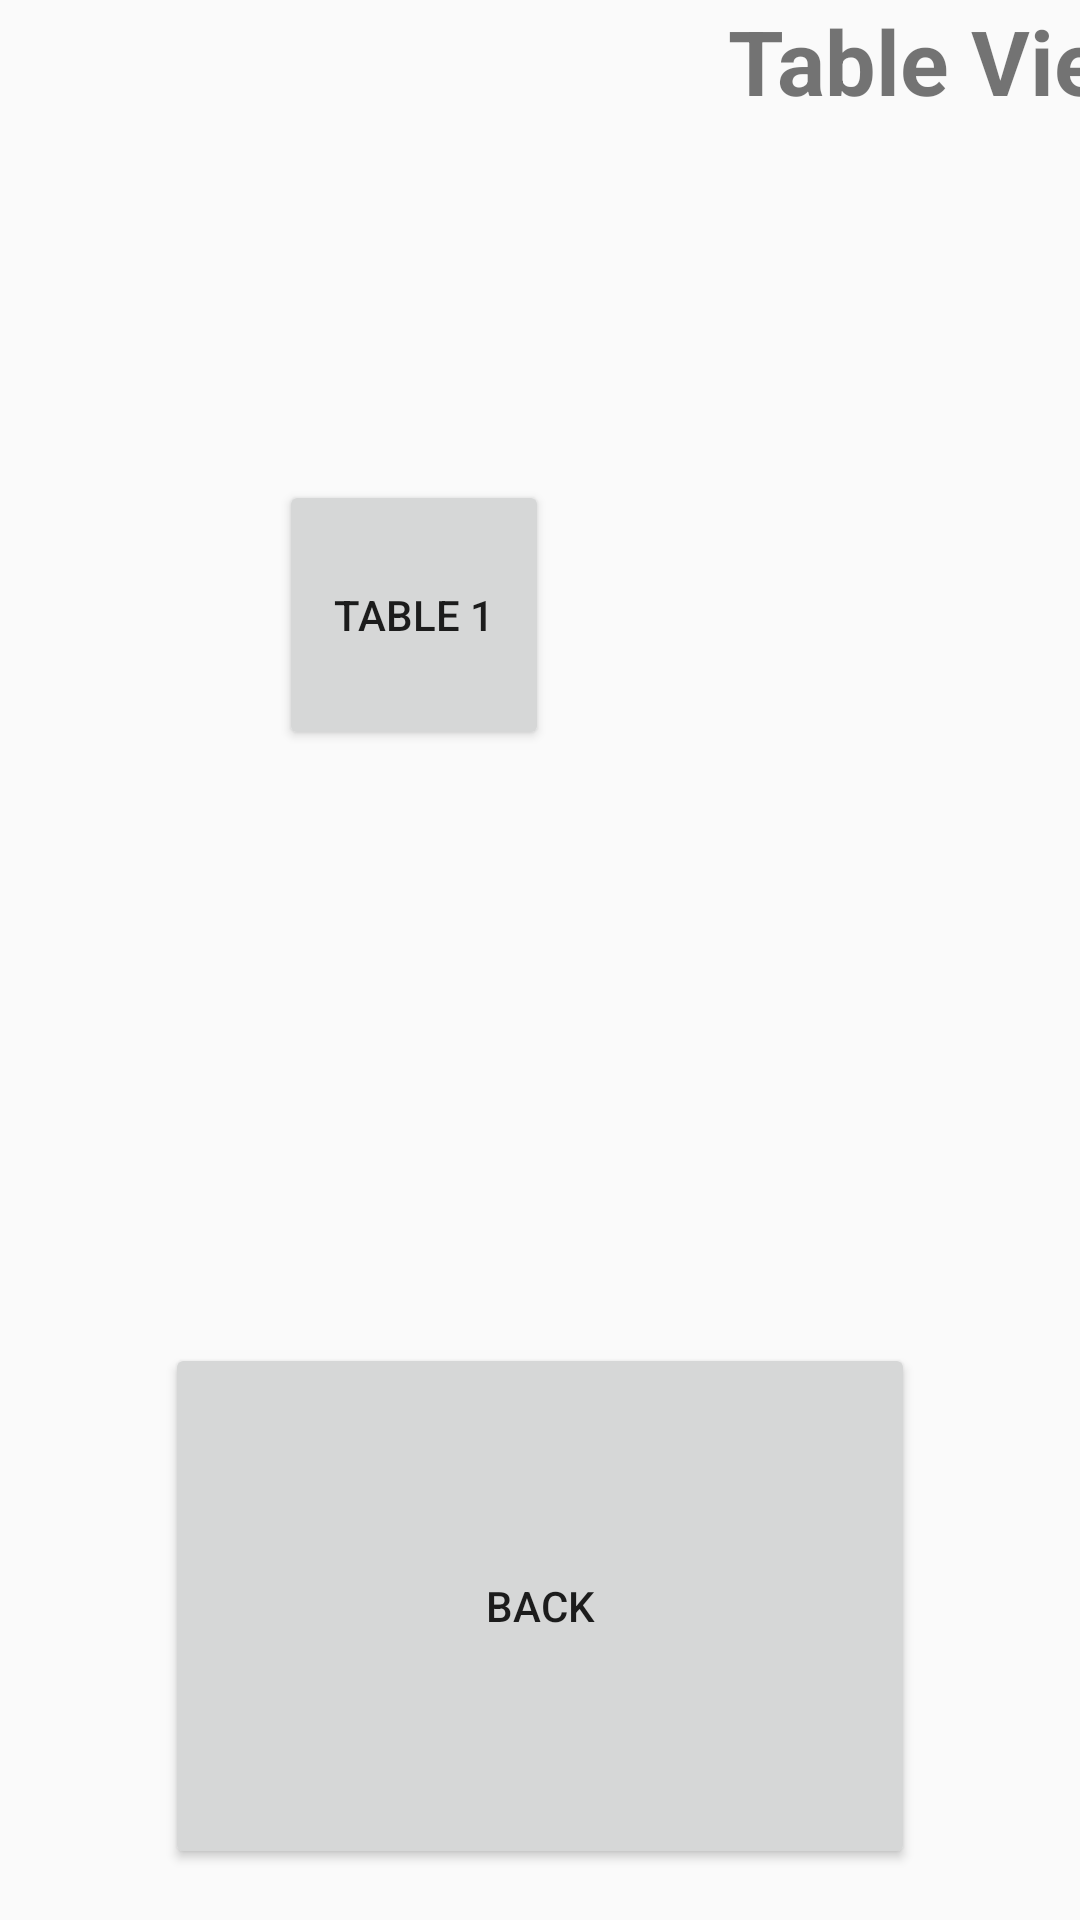

This screen was rendered from an Android layout file. Write that file and the resources it references.
<!-- AndroidManifest.xml: application theme AppTheme -->
<!-- res/layout/tablelayout.xml -->
<?xml version="1.0" encoding="utf-8"?>
<android.support.constraint.ConstraintLayout xmlns:android="http://schemas.android.com/apk/res/android"
    xmlns:app="http://schemas.android.com/apk/res-auto"
    xmlns:tools="http://schemas.android.com/tools"
    android:id="@+id/relativeLayout2"
    android:layout_width="match_parent"
    android:layout_height="match_parent"
    tools:layout_editor_absoluteY="89dp">

    <Button
        android:id="@+id/t5"
        android:layout_width="0dp"
        android:layout_height="90dp"
        android:layout_marginEnd="89dp"
        android:layout_marginRight="89dp"
        android:text="Table5"
        app:layout_constraintBaseline_toBaselineOf="@+id/t4"
        app:layout_constraintEnd_toEndOf="parent"
        app:layout_constraintStart_toEndOf="@+id/t4" />

    <Button
        android:id="@+id/t1"
        android:layout_width="90dp"
        android:layout_height="90dp"
        android:layout_marginBottom="8dp"
        android:layout_marginEnd="8dp"
        android:layout_marginLeft="84dp"
        android:layout_marginRight="8dp"
        android:layout_marginStart="84dp"
        android:layout_marginTop="160dp"
        android:text="Table 1"
        app:layout_constraintBottom_toBottomOf="parent"
        app:layout_constraintEnd_toStartOf="@+id/t2"
        app:layout_constraintHorizontal_bias="0.12"
        app:layout_constraintStart_toStartOf="parent"
        app:layout_constraintTop_toTopOf="parent"
        app:layout_constraintVertical_bias="0.0" />

    <Button
        android:id="@+id/t3"
        android:layout_width="0dp"
        android:layout_height="0dp"
        android:layout_marginBottom="112dp"
        android:layout_marginEnd="91dp"
        android:layout_marginRight="91dp"
        android:text="Table 3"
        app:layout_constraintBottom_toTopOf="@+id/returnHome"
        app:layout_constraintEnd_toStartOf="@+id/t4"
        app:layout_constraintStart_toEndOf="@+id/t2"
        app:layout_constraintTop_toBottomOf="@+id/tableViewText" />

    <TextView
        android:id="@+id/tableViewText"
        android:layout_width="wrap_content"
        android:layout_height="wrap_content"
        android:layout_marginBottom="120dp"
        android:layout_marginLeft="46dp"
        android:layout_marginStart="46dp"
        android:text="Table Viewer"
        android:textSize="30sp"
        android:textStyle="bold"
        app:layout_constraintBottom_toTopOf="@+id/t3"
        app:layout_constraintStart_toEndOf="@+id/t2"
        app:layout_constraintTop_toTopOf="parent" />

    <Button
        android:id="@+id/returnHome"
        android:layout_width="250dp"
        android:layout_height="0dp"
        android:layout_marginBottom="17dp"
        android:text="Back"
        app:layout_constraintBottom_toBottomOf="parent"
        app:layout_constraintEnd_toEndOf="parent"
        app:layout_constraintStart_toStartOf="parent"
        app:layout_constraintTop_toBottomOf="@+id/t3" />

    <Button
        android:id="@+id/t2"
        android:layout_width="0dp"
        android:layout_height="90dp"
        android:layout_marginEnd="89dp"
        android:layout_marginLeft="257dp"
        android:layout_marginRight="89dp"
        android:layout_marginStart="257dp"
        android:text="Table 2"
        app:layout_constraintBaseline_toBaselineOf="@+id/t1"
        app:layout_constraintEnd_toStartOf="@+id/t3"
        app:layout_constraintStart_toStartOf="parent" />

    <Button
        android:id="@+id/t4"
        android:layout_width="0dp"
        android:layout_height="0dp"
        android:layout_marginEnd="76dp"
        android:layout_marginRight="76dp"
        android:text="Table 4"
        app:layout_constraintBottom_toBottomOf="@+id/t2"
        app:layout_constraintEnd_toStartOf="@+id/t5"
        app:layout_constraintStart_toEndOf="@+id/t3"
        app:layout_constraintTop_toTopOf="@+id/t2" />

</android.support.constraint.ConstraintLayout>
<!-- resources referenced by this layout -->
<resources>
  <style name="AppTheme" parent="Theme.AppCompat.Light.DarkActionBar">
          
          <item name="colorPrimary">@color/colorPrimary</item>
          <item name="colorPrimaryDark">@color/colorPrimaryDark</item>
          <item name="colorAccent">@color/colorAccent</item>
      </style>
  <!-- not gathered from this repository: default colours our renderer supplied (Android Studio template values) -->
  <color name="colorPrimary">#FF6200EE</color>
  <color name="colorPrimaryDark">#FF3700B3</color>
  <color name="colorAccent">#FF03DAC5</color>
</resources>
